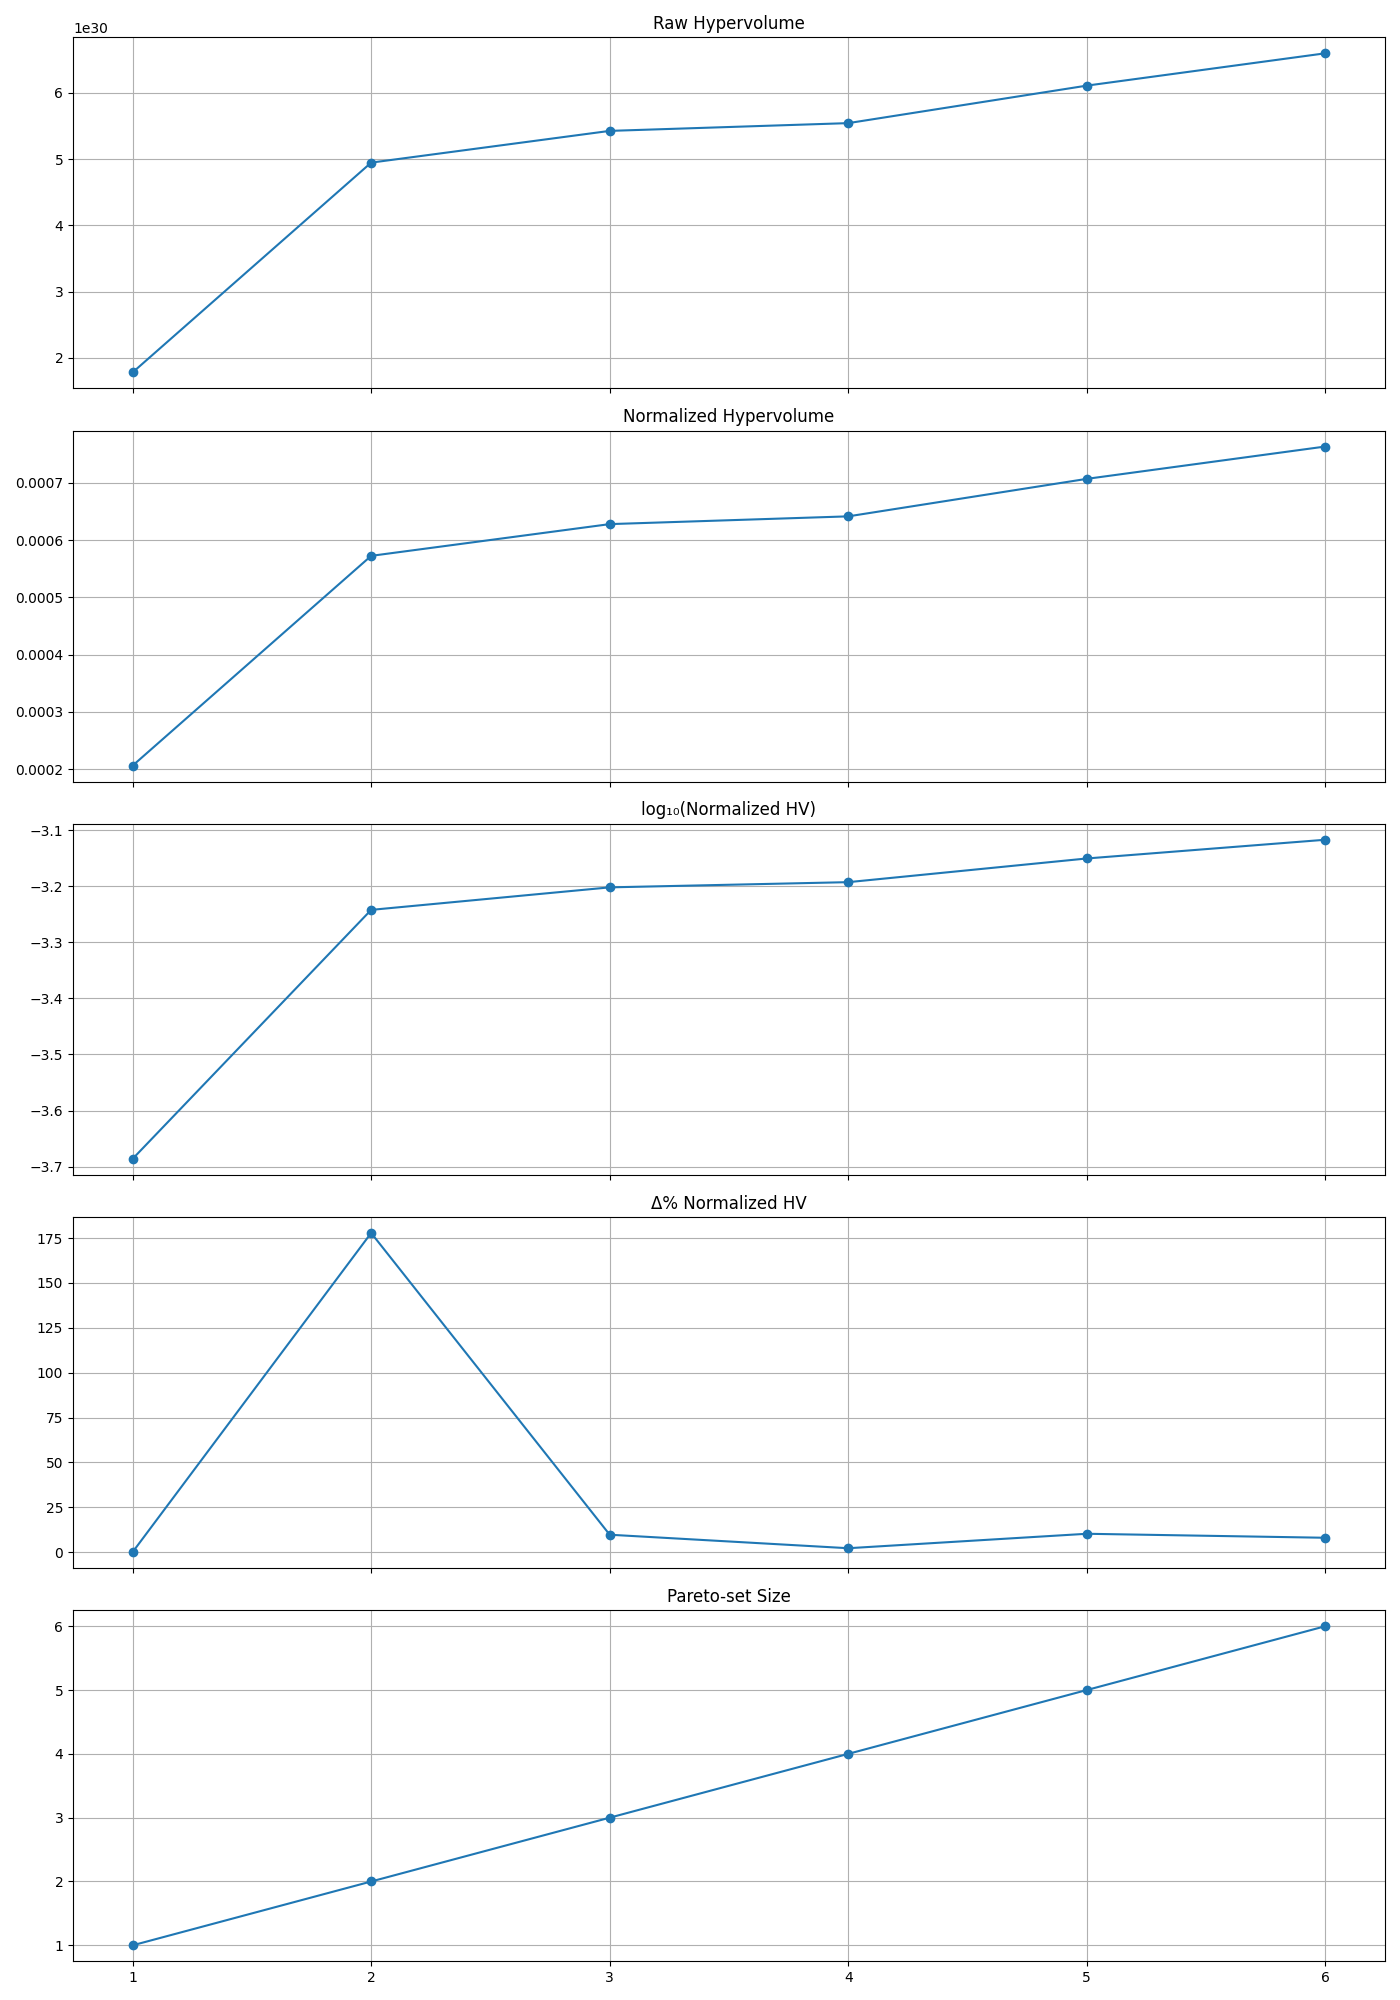

Data behind this chart, as committed beside it:
iteration, raw_hv, norm_hv, log10_hv, pct_gain, pareto_size
1, 1.780038117458254e+30, 0.000206, -3.686, 0.0, 1
2, 4.946443239718227e+30, 0.0005725, -3.242, 177.9, 2
3, 5.425389586740096e+30, 0.0006279, -3.202, 9.683, 3
4, 5.542569529062103e+30, 0.0006415, -3.193, 2.16, 4
5, 6.108590578109922e+30, 0.000707, -3.151, 10.21, 5
6, 6.596627538138946e+30, 0.0007635, -3.117, 7.989, 6
